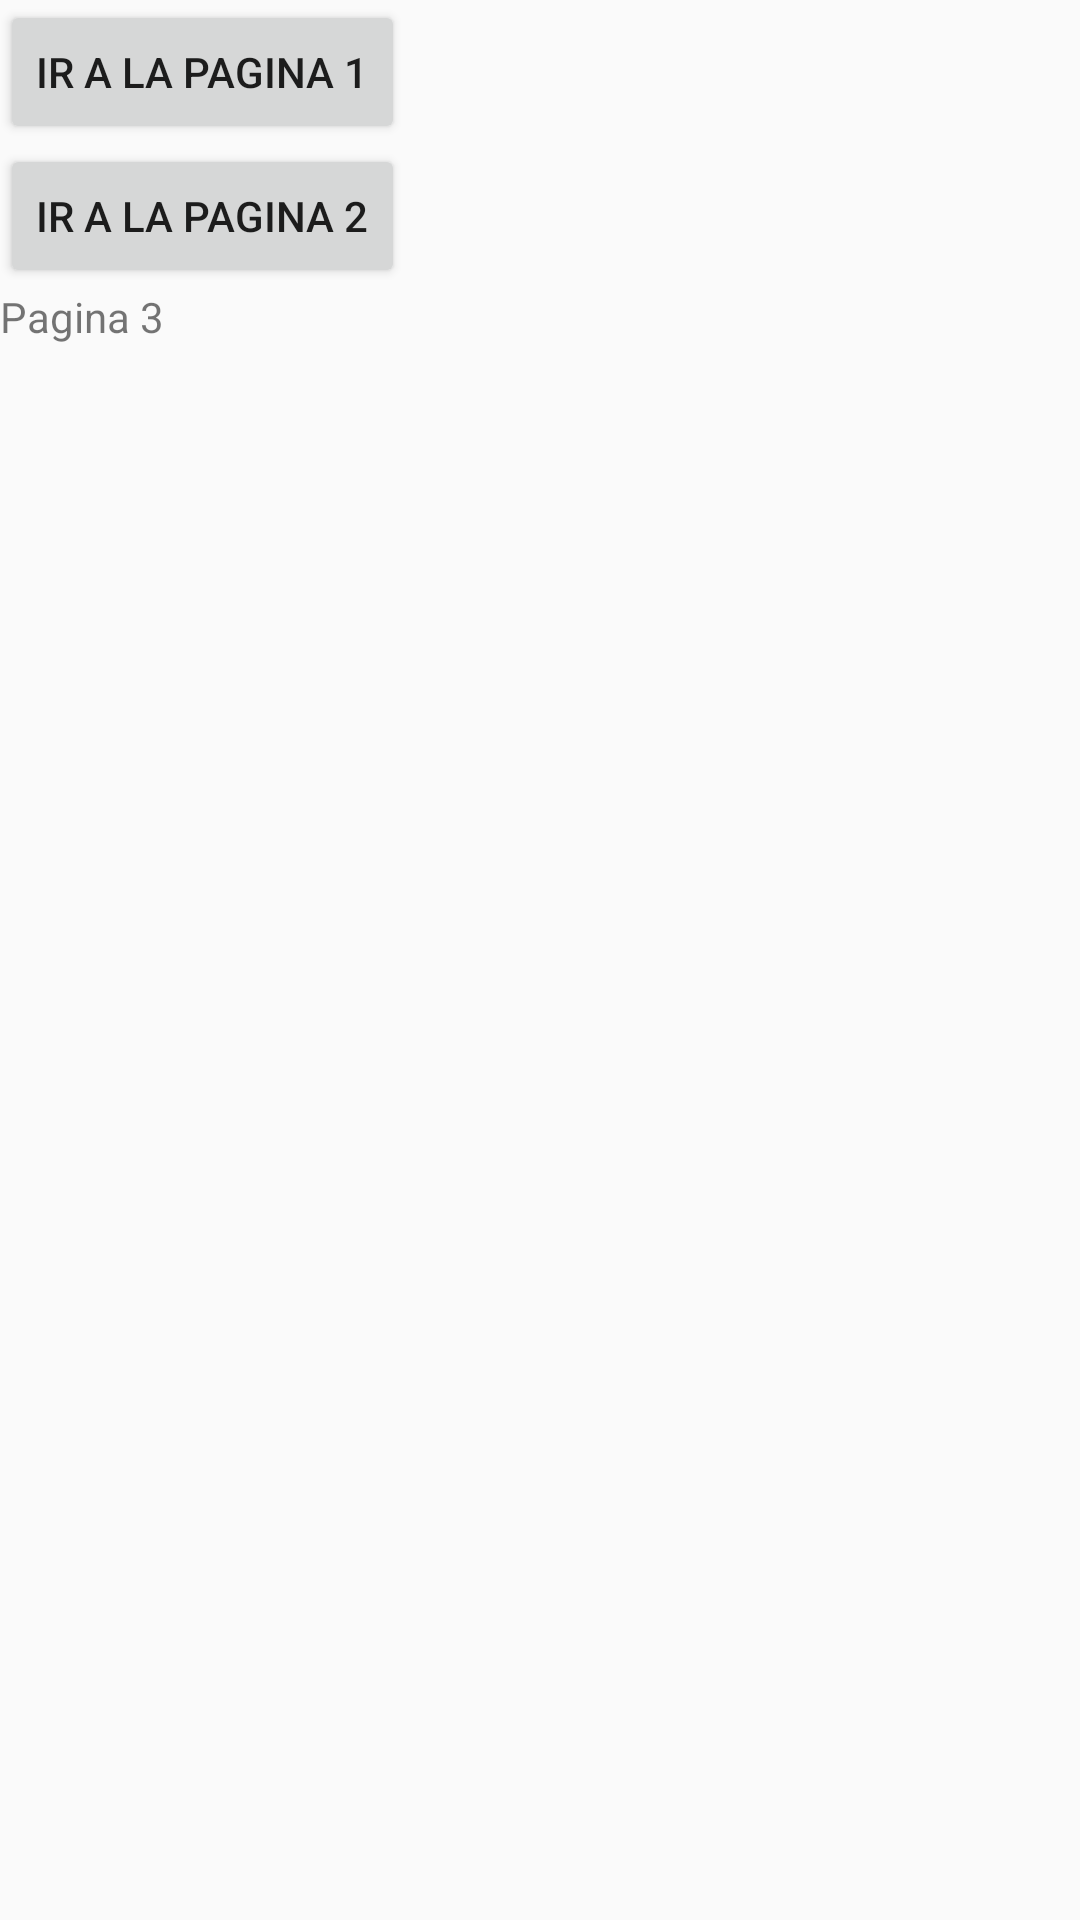

This screen was rendered from an Android layout file. Write that file and the resources it references.
<!-- AndroidManifest.xml: application theme Theme.MyAPP -->
<!-- res/layout/clase_main.xml -->
<?xml version="1.0" encoding="utf-8"?>
<LinearLayout xmlns:android="http://schemas.android.com/apk/res/android"
    xmlns:app="http://schemas.android.com/apk/res-auto"
    xmlns:tools="http://schemas.android.com/tools"
    android:layout_width="match_parent"
    android:layout_height="match_parent"
    android:orientation="vertical"
    android:layout_gravity="center"
    tools:context=".clase">

    <Button
        android:id="@+id/button3"
        android:layout_width="wrap_content"
        android:layout_height="wrap_content"
        android:text="@string/go_pag1"
        tools:layout_editor_absoluteX="84dp"
        tools:layout_editor_absoluteY="153dp"
        android:onClick="goToHome" />

    <Button
        android:id="@+id/button4"
        android:layout_width="wrap_content"
        android:layout_height="wrap_content"
        android:text="@string/go_pag2"
        tools:layout_editor_absoluteX="122dp"
        tools:layout_editor_absoluteY="266dp"
        android:onClick="goTo2"/>

    <TextView
        android:id="@+id/textView"
        android:layout_width="wrap_content"
        android:layout_height="wrap_content"
        android:text="@string/pag3"
        tools:layout_editor_absoluteX="144dp"
        tools:layout_editor_absoluteY="80dp"/>
</LinearLayout>
<!-- resources referenced by this layout -->
<resources>
  <string name="go_pag1">Ir a la pagina 1</string>
  <string name="go_pag2">Ir a la pagina 2</string>
  <string name="pag3">Pagina 3</string>
  <style name="Theme.MyAPP" parent="Theme.AppCompat.Light.DarkActionBar">
          
          <item name="colorPrimary">@color/purple_500</item>
          <item name="colorPrimaryDark">@color/purple_700</item>
          <item name="colorAccent">@color/teal_200</item>
          
      </style>
  <!-- not gathered from this repository: default colours our renderer supplied (Android Studio template values) -->
  <color name="purple_500">#FF6200EE</color>
  <color name="purple_700">#FF3700B3</color>
  <color name="teal_200">#FF03DAC5</color>
</resources>
